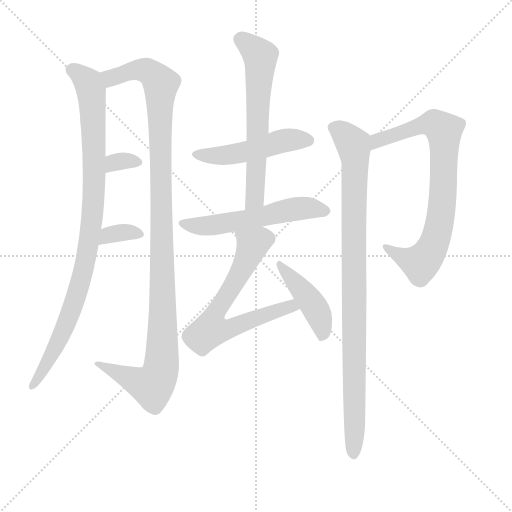
t = 0.00 s
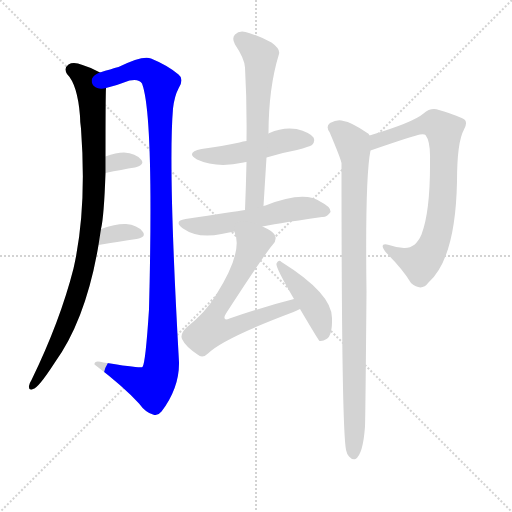
t = 1.74 s
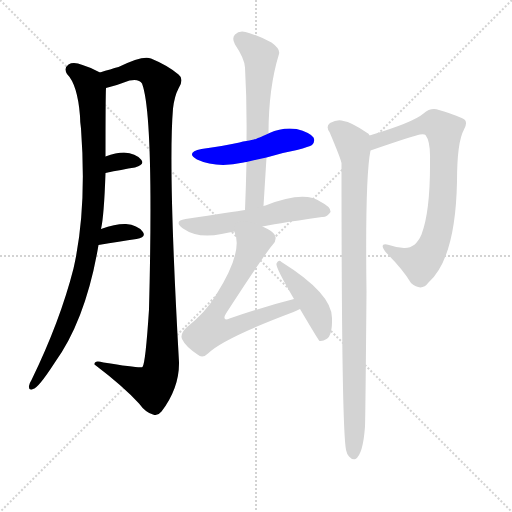
t = 3.47 s
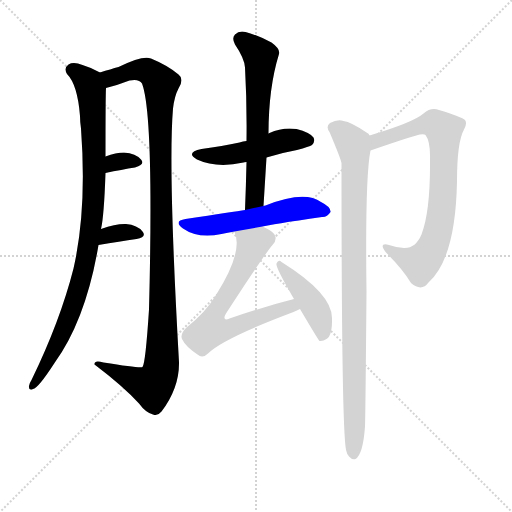
t = 5.21 s
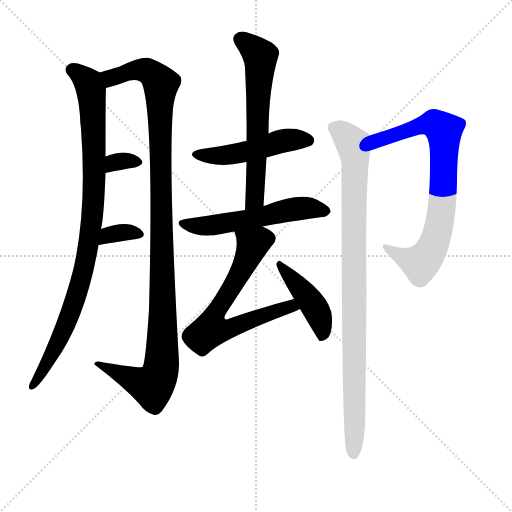
t = 6.94 s
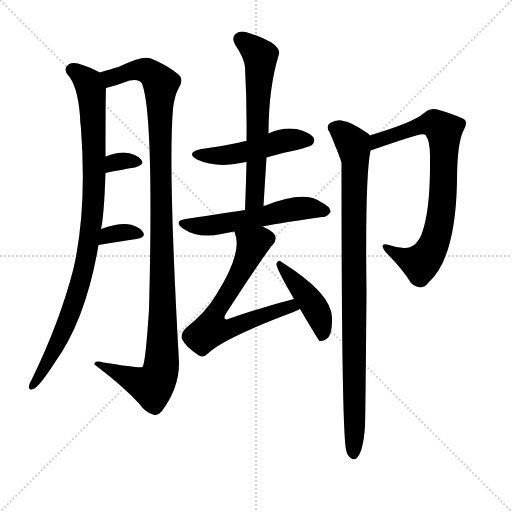
t = 8.68 s

The animated SVG that drew these frames (rendered in a browser with its animation timeline set to each time). Animation: 11 CSS @keyframes rules; one cycle of 8.68 s.

<svg version="1.1" viewBox="0 0 1024 1024" xmlns="http://www.w3.org/2000/svg">
  <g stroke="lightgray" stroke-dasharray="1,1" stroke-width="1" transform="scale(4, 4)">
    <line x1="0" y1="0" x2="256" y2="256"></line>
    <line x1="256" y1="0" x2="0" y2="256"></line>
    <line x1="128" y1="0" x2="128" y2="256"></line>
    <line x1="0" y1="128" x2="256" y2="128"></line>
  </g>
  <g transform="scale(1, -1) translate(0, -860)">
    <style type="text/css">
      
        @keyframes keyframes0 {
          from {
            stroke: blue;
            stroke-dashoffset: 928;
            stroke-width: 128;
          }
          75% {
            animation-timing-function: step-end;
            stroke: blue;
            stroke-dashoffset: 0;
            stroke-width: 128;
          }
          to {
            stroke: black;
            stroke-width: 1024;
          }
        }
        #make-me-a-hanzi-animation-0 {
          animation: keyframes0 1.0052083333333333s both;
          animation-delay: 0s;
          animation-timing-function: linear;
        }
      
        @keyframes keyframes1 {
          from {
            stroke: blue;
            stroke-dashoffset: 1106;
            stroke-width: 128;
          }
          78% {
            animation-timing-function: step-end;
            stroke: blue;
            stroke-dashoffset: 0;
            stroke-width: 128;
          }
          to {
            stroke: black;
            stroke-width: 1024;
          }
        }
        #make-me-a-hanzi-animation-1 {
          animation: keyframes1 1.1500651041666667s both;
          animation-delay: 1.0052083333333333s;
          animation-timing-function: linear;
        }
      
        @keyframes keyframes2 {
          from {
            stroke: blue;
            stroke-dashoffset: 319;
            stroke-width: 128;
          }
          51% {
            animation-timing-function: step-end;
            stroke: blue;
            stroke-dashoffset: 0;
            stroke-width: 128;
          }
          to {
            stroke: black;
            stroke-width: 1024;
          }
        }
        #make-me-a-hanzi-animation-2 {
          animation: keyframes2 0.5096028645833334s both;
          animation-delay: 2.1552734375s;
          animation-timing-function: linear;
        }
      
        @keyframes keyframes3 {
          from {
            stroke: blue;
            stroke-dashoffset: 337;
            stroke-width: 128;
          }
          52% {
            animation-timing-function: step-end;
            stroke: blue;
            stroke-dashoffset: 0;
            stroke-width: 128;
          }
          to {
            stroke: black;
            stroke-width: 1024;
          }
        }
        #make-me-a-hanzi-animation-3 {
          animation: keyframes3 0.5242513020833334s both;
          animation-delay: 2.6648763020833335s;
          animation-timing-function: linear;
        }
      
        @keyframes keyframes4 {
          from {
            stroke: blue;
            stroke-dashoffset: 480;
            stroke-width: 128;
          }
          61% {
            animation-timing-function: step-end;
            stroke: blue;
            stroke-dashoffset: 0;
            stroke-width: 128;
          }
          to {
            stroke: black;
            stroke-width: 1024;
          }
        }
        #make-me-a-hanzi-animation-4 {
          animation: keyframes4 0.640625s both;
          animation-delay: 3.189127604166667s;
          animation-timing-function: linear;
        }
      
        @keyframes keyframes5 {
          from {
            stroke: blue;
            stroke-dashoffset: 613;
            stroke-width: 128;
          }
          67% {
            animation-timing-function: step-end;
            stroke: blue;
            stroke-dashoffset: 0;
            stroke-width: 128;
          }
          to {
            stroke: black;
            stroke-width: 1024;
          }
        }
        #make-me-a-hanzi-animation-5 {
          animation: keyframes5 0.7488606770833334s both;
          animation-delay: 3.829752604166667s;
          animation-timing-function: linear;
        }
      
        @keyframes keyframes6 {
          from {
            stroke: blue;
            stroke-dashoffset: 544;
            stroke-width: 128;
          }
          64% {
            animation-timing-function: step-end;
            stroke: blue;
            stroke-dashoffset: 0;
            stroke-width: 128;
          }
          to {
            stroke: black;
            stroke-width: 1024;
          }
        }
        #make-me-a-hanzi-animation-6 {
          animation: keyframes6 0.6927083333333334s both;
          animation-delay: 4.57861328125s;
          animation-timing-function: linear;
        }
      
        @keyframes keyframes7 {
          from {
            stroke: blue;
            stroke-dashoffset: 660;
            stroke-width: 128;
          }
          68% {
            animation-timing-function: step-end;
            stroke: blue;
            stroke-dashoffset: 0;
            stroke-width: 128;
          }
          to {
            stroke: black;
            stroke-width: 1024;
          }
        }
        #make-me-a-hanzi-animation-7 {
          animation: keyframes7 0.787109375s both;
          animation-delay: 5.271321614583333s;
          animation-timing-function: linear;
        }
      
        @keyframes keyframes8 {
          from {
            stroke: blue;
            stroke-dashoffset: 430;
            stroke-width: 128;
          }
          58% {
            animation-timing-function: step-end;
            stroke: blue;
            stroke-dashoffset: 0;
            stroke-width: 128;
          }
          to {
            stroke: black;
            stroke-width: 1024;
          }
        }
        #make-me-a-hanzi-animation-8 {
          animation: keyframes8 0.5999348958333334s both;
          animation-delay: 6.058430989583333s;
          animation-timing-function: linear;
        }
      
        @keyframes keyframes9 {
          from {
            stroke: blue;
            stroke-dashoffset: 764;
            stroke-width: 128;
          }
          71% {
            animation-timing-function: step-end;
            stroke: blue;
            stroke-dashoffset: 0;
            stroke-width: 128;
          }
          to {
            stroke: black;
            stroke-width: 1024;
          }
        }
        #make-me-a-hanzi-animation-9 {
          animation: keyframes9 0.8717447916666666s both;
          animation-delay: 6.658365885416666s;
          animation-timing-function: linear;
        }
      
        @keyframes keyframes10 {
          from {
            stroke: blue;
            stroke-dashoffset: 928;
            stroke-width: 128;
          }
          75% {
            animation-timing-function: step-end;
            stroke: blue;
            stroke-dashoffset: 0;
            stroke-width: 128;
          }
          to {
            stroke: black;
            stroke-width: 1024;
          }
        }
        #make-me-a-hanzi-animation-10 {
          animation: keyframes10 1.0052083333333333s both;
          animation-delay: 7.530110677083333s;
          animation-timing-function: linear;
        }
      
    </style>
    
      <path d="M 202 402 Q 208 427 211 514 L 211 547 Q 211 670 212 684 C 213 709 213 709 200 715 Q 185 724 165 730 Q 147 737 137 731 Q 127 724 134 712 Q 155 691 160 628 Q 160 616 162 603 Q 174 441 147 323 Q 120 217 63 100 Q 59 94 58 88 Q 57 78 66 82 Q 76 83 109 134 Q 172 221 197 370 L 202 402 Z" fill="lightgray"></path>
    
      <path d="M 212 684 Q 236 690 259 699 Q 278 703 284 693 Q 308 630 298 241 Q 291 133 285 126 Q 281 123 207 135 Q 188 141 189 131 Q 246 88 278 53 Q 291 35 306 31 Q 315 27 323 37 Q 359 85 358 136 Q 336 523 346 643 Q 349 668 357 683 Q 369 702 357 711 Q 336 729 302 743 Q 286 750 237 726 Q 222 722 200 715 C 171 706 183 676 212 684 Z" fill="lightgray"></path>
    
      <path d="M 211 514 Q 244 521 270 525 Q 291 531 282 541 Q 272 553 248 555 Q 232 555 211 547 C 183 537 182 508 211 514 Z" fill="lightgray"></path>
    
      <path d="M 197 370 Q 240 377 273 382 Q 294 386 285 397 Q 275 410 252 412 Q 233 413 202 402 C 174 392 167 365 197 370 Z" fill="lightgray"></path>
    
      <path d="M 533 545 Q 561 554 594 560 Q 619 567 624 570 Q 631 577 627 585 Q 620 595 593 602 Q 565 606 539 594 Q 538 594 537 593 C 510 581 508 580 493 578 Q 486 578 479 575 Q 445 568 403 562 Q 370 555 394 541 Q 433 523 487 535 Q 488 536 493 536 L 533 545 Z" fill="lightgray"></path>
    
      <path d="M 527 448 Q 530 497 533 545 L 537 593 Q 537 684 558 752 Q 561 762 543 775 Q 512 791 491 796 Q 478 799 470 791 Q 463 784 470 771 Q 489 743 490 725 Q 494 655 493 578 L 493 536 Q 492 490 490 440 C 489 410 525 418 527 448 Z" fill="lightgray"></path>
    
      <path d="M 525 407 Q 540 411 644 426 Q 654 425 661 436 Q 662 446 642 456 Q 609 480 531 449 Q 528 449 527 448 L 490 440 Q 469 437 371 422 Q 346 418 366 403 Q 396 382 443 392 Q 455 395 469 397 L 525 407 Z" fill="lightgray"></path>
    
      <path d="M 588 262 Q 525 246 459 223 Q 452 220 450 222 Q 447 225 452 233 Q 528 350 545 370 Q 555 380 549 391 Q 545 398 525 407 C 498 421 461 426 469 397 Q 468 397 469 396 Q 487 357 432 270 Q 413 237 372 204 Q 360 192 364 182 Q 371 167 395 151 Q 405 142 416 153 Q 446 183 587 236 Q 594 239 600 242 C 627 254 617 270 588 262 Z" fill="lightgray"></path>
    
      <path d="M 600 242 Q 636 181 639 178 Q 646 177 653 182 Q 665 189 664 224 Q 664 273 563 336 Q 557 342 553 333 Q 550 327 588 262 L 600 242 Z" fill="lightgray"></path>
    
      <path d="M 741 559 Q 828 589 840 591 Q 849 592 851 590 Q 861 577 860 541 Q 861 438 843 391 Q 831 363 808 364 Q 792 365 778 370 Q 756 376 772 355 Q 806 321 822 294 Q 843 276 857 295 Q 911 343 914 497 Q 914 576 928 601 Q 935 613 930 620 Q 921 627 878 640 Q 862 646 847 633 Q 826 615 739 589 C 710 580 713 549 741 559 Z" fill="lightgray"></path>
    
      <path d="M 739 589 Q 738 593 733 595 Q 702 616 687 618 Q 675 622 660 614 Q 651 607 659 596 Q 681 544 683 534 Q 683 -22 693 -43 Q 694 -49 698 -53 Q 704 -60 711 -58 Q 726 -49 730 7 Q 731 38 733 276 Q 730 505 741 559 C 745 585 745 585 739 589 Z" fill="lightgray"></path>
    
    
      <clipPath id="make-me-a-hanzi-clip-0">
        <path d="M 202 402 Q 208 427 211 514 L 211 547 Q 211 670 212 684 C 213 709 213 709 200 715 Q 185 724 165 730 Q 147 737 137 731 Q 127 724 134 712 Q 155 691 160 628 Q 160 616 162 603 Q 174 441 147 323 Q 120 217 63 100 Q 59 94 58 88 Q 57 78 66 82 Q 76 83 109 134 Q 172 221 197 370 L 202 402 Z"></path>
      </clipPath>
      <path clip-path="url(#make-me-a-hanzi-clip-0)" d="M 144 720 L 177 694 L 183 668 L 189 485 L 180 389 L 170 329 L 142 236 L 108 159 L 65 90" fill="none" id="make-me-a-hanzi-animation-0" stroke-dasharray="800 1600" stroke-linecap="round"></path>
    
      <clipPath id="make-me-a-hanzi-clip-1">
        <path d="M 212 684 Q 236 690 259 699 Q 278 703 284 693 Q 308 630 298 241 Q 291 133 285 126 Q 281 123 207 135 Q 188 141 189 131 Q 246 88 278 53 Q 291 35 306 31 Q 315 27 323 37 Q 359 85 358 136 Q 336 523 346 643 Q 349 668 357 683 Q 369 702 357 711 Q 336 729 302 743 Q 286 750 237 726 Q 222 722 200 715 C 171 706 183 676 212 684 Z"></path>
      </clipPath>
      <path clip-path="url(#make-me-a-hanzi-clip-1)" d="M 208 712 L 225 705 L 283 721 L 312 706 L 322 691 L 326 193 L 321 119 L 304 88 L 198 129" fill="none" id="make-me-a-hanzi-animation-1" stroke-dasharray="978 1956" stroke-linecap="round"></path>
    
      <clipPath id="make-me-a-hanzi-clip-2">
        <path d="M 211 514 Q 244 521 270 525 Q 291 531 282 541 Q 272 553 248 555 Q 232 555 211 547 C 183 537 182 508 211 514 Z"></path>
      </clipPath>
      <path clip-path="url(#make-me-a-hanzi-clip-2)" d="M 218 520 L 228 535 L 273 535" fill="none" id="make-me-a-hanzi-animation-2" stroke-dasharray="191 382" stroke-linecap="round"></path>
    
      <clipPath id="make-me-a-hanzi-clip-3">
        <path d="M 197 370 Q 240 377 273 382 Q 294 386 285 397 Q 275 410 252 412 Q 233 413 202 402 C 174 392 167 365 197 370 Z"></path>
      </clipPath>
      <path clip-path="url(#make-me-a-hanzi-clip-3)" d="M 205 374 L 210 384 L 227 393 L 256 396 L 277 391" fill="none" id="make-me-a-hanzi-animation-3" stroke-dasharray="209 418" stroke-linecap="round"></path>
    
      <clipPath id="make-me-a-hanzi-clip-4">
        <path d="M 533 545 Q 561 554 594 560 Q 619 567 624 570 Q 631 577 627 585 Q 620 595 593 602 Q 565 606 539 594 Q 538 594 537 593 C 510 581 508 580 493 578 Q 486 578 479 575 Q 445 568 403 562 Q 370 555 394 541 Q 433 523 487 535 Q 488 536 493 536 L 533 545 Z"></path>
      </clipPath>
      <path clip-path="url(#make-me-a-hanzi-clip-4)" d="M 396 553 L 459 550 L 574 580 L 616 579" fill="none" id="make-me-a-hanzi-animation-4" stroke-dasharray="352 704" stroke-linecap="round"></path>
    
      <clipPath id="make-me-a-hanzi-clip-5">
        <path d="M 527 448 Q 530 497 533 545 L 537 593 Q 537 684 558 752 Q 561 762 543 775 Q 512 791 491 796 Q 478 799 470 791 Q 463 784 470 771 Q 489 743 490 725 Q 494 655 493 578 L 493 536 Q 492 490 490 440 C 489 410 525 418 527 448 Z"></path>
      </clipPath>
      <path clip-path="url(#make-me-a-hanzi-clip-5)" d="M 482 781 L 521 748 L 510 470 L 495 447" fill="none" id="make-me-a-hanzi-animation-5" stroke-dasharray="485 970" stroke-linecap="round"></path>
    
      <clipPath id="make-me-a-hanzi-clip-6">
        <path d="M 525 407 Q 540 411 644 426 Q 654 425 661 436 Q 662 446 642 456 Q 609 480 531 449 Q 528 449 527 448 L 490 440 Q 469 437 371 422 Q 346 418 366 403 Q 396 382 443 392 Q 455 395 469 397 L 525 407 Z"></path>
      </clipPath>
      <path clip-path="url(#make-me-a-hanzi-clip-6)" d="M 367 413 L 416 408 L 599 443 L 651 438" fill="none" id="make-me-a-hanzi-animation-6" stroke-dasharray="416 832" stroke-linecap="round"></path>
    
      <clipPath id="make-me-a-hanzi-clip-7">
        <path d="M 588 262 Q 525 246 459 223 Q 452 220 450 222 Q 447 225 452 233 Q 528 350 545 370 Q 555 380 549 391 Q 545 398 525 407 C 498 421 461 426 469 397 Q 468 397 469 396 Q 487 357 432 270 Q 413 237 372 204 Q 360 192 364 182 Q 371 167 395 151 Q 405 142 416 153 Q 446 183 587 236 Q 594 239 600 242 C 627 254 617 270 588 262 Z"></path>
      </clipPath>
      <path clip-path="url(#make-me-a-hanzi-clip-7)" d="M 476 397 L 503 365 L 478 309 L 428 229 L 422 201 L 458 202 L 556 240 L 582 248 L 591 244" fill="none" id="make-me-a-hanzi-animation-7" stroke-dasharray="532 1064" stroke-linecap="round"></path>
    
      <clipPath id="make-me-a-hanzi-clip-8">
        <path d="M 600 242 Q 636 181 639 178 Q 646 177 653 182 Q 665 189 664 224 Q 664 273 563 336 Q 557 342 553 333 Q 550 327 588 262 L 600 242 Z"></path>
      </clipPath>
      <path clip-path="url(#make-me-a-hanzi-clip-8)" d="M 559 331 L 637 232 L 645 185" fill="none" id="make-me-a-hanzi-animation-8" stroke-dasharray="302 604" stroke-linecap="round"></path>
    
      <clipPath id="make-me-a-hanzi-clip-9">
        <path d="M 741 559 Q 828 589 840 591 Q 849 592 851 590 Q 861 577 860 541 Q 861 438 843 391 Q 831 363 808 364 Q 792 365 778 370 Q 756 376 772 355 Q 806 321 822 294 Q 843 276 857 295 Q 911 343 914 497 Q 914 576 928 601 Q 935 613 930 620 Q 921 627 878 640 Q 862 646 847 633 Q 826 615 739 589 C 710 580 713 549 741 559 Z"></path>
      </clipPath>
      <path clip-path="url(#make-me-a-hanzi-clip-9)" d="M 751 567 L 755 580 L 847 610 L 868 613 L 888 598 L 884 448 L 876 398 L 862 360 L 841 333 L 772 364" fill="none" id="make-me-a-hanzi-animation-9" stroke-dasharray="636 1272" stroke-linecap="round"></path>
    
      <clipPath id="make-me-a-hanzi-clip-10">
        <path d="M 739 589 Q 738 593 733 595 Q 702 616 687 618 Q 675 622 660 614 Q 651 607 659 596 Q 681 544 683 534 Q 683 -22 693 -43 Q 694 -49 698 -53 Q 704 -60 711 -58 Q 726 -49 730 7 Q 731 38 733 276 Q 730 505 741 559 C 745 585 745 585 739 589 Z"></path>
      </clipPath>
      <path clip-path="url(#make-me-a-hanzi-clip-10)" d="M 667 605 L 706 572 L 710 544 L 707 -49" fill="none" id="make-me-a-hanzi-animation-10" stroke-dasharray="800 1600" stroke-linecap="round"></path>
    
  </g>
</svg>
